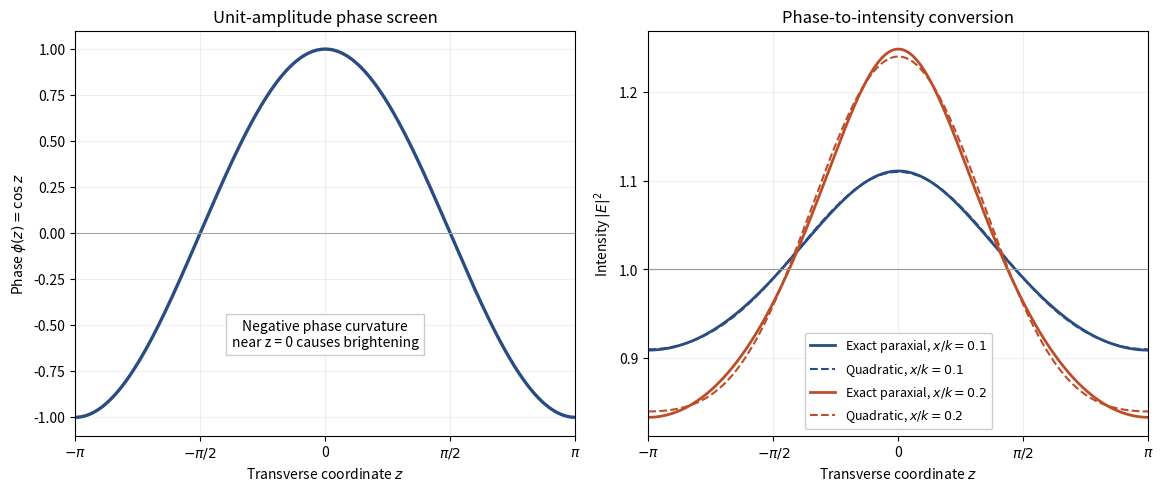

Write Python code to recreate this figure.
"""Sinusoidal phase-screen diffraction; Python 3.14, NumPy and Matplotlib.

Write only paper-80-phase-screen.png in the caller's current directory.
The caller may set MPLBACKEND and MPLCONFIGDIR.
"""
from pathlib import Path
import numpy as np
import matplotlib.pyplot as plt


def main():
    n = 4096
    z = np.linspace(-np.pi, np.pi, n, endpoint=False)
    frequencies = 2 * np.pi * np.fft.fftfreq(n, d=2 * np.pi / n)
    initial_spectrum = np.fft.fft(np.exp(1j * np.cos(z)))
    fig, axes = plt.subplots(1, 2, figsize=(11.52, 4.8), dpi=100,
                             layout="constrained", facecolor="white")
    axes[0].plot(z, np.cos(z), color="#294c82", linewidth=2.4)
    axes[0].axhline(0, color="0.65", linewidth=0.8)
    axes[0].set(title="Unit-amplitude phase screen", ylabel=r"Phase $\phi(z)=\cos z$")
    axes[0].text(0, -0.55, "Negative phase curvature\nnear z = 0 causes brightening",
                 ha="center", va="center", fontsize=10,
                 bbox={"facecolor": "white", "edgecolor": "0.8", "alpha": 1})
    for tau, color in [(0.1, "#294c82"), (0.2, "#bd4d28")]:
        envelope = np.fft.ifft(initial_spectrum * np.exp(-0.5j * frequencies**2 * tau))
        exact_intensity = np.abs(envelope)**2
        approximation = 1 + tau * np.cos(z) + tau**2 * np.cos(2 * z)
        axes[1].plot(z, exact_intensity, color=color, linewidth=2,
                     label=rf"Exact paraxial, $x/k={tau}$")
        axes[1].plot(z, approximation, color=color, linestyle="--", linewidth=1.5,
                     label=rf"Quadratic, $x/k={tau}$")
    axes[1].axhline(1, color="0.6", linewidth=0.8)
    axes[1].set(title="Phase-to-intensity conversion", ylabel=r"Intensity $|E|^2$")
    axes[1].legend(loc="lower center", fontsize=9, framealpha=1)
    for ax in axes:
        ax.set(xlabel=r"Transverse coordinate $z$", xlim=(-np.pi, np.pi))
        ax.set_xticks([-np.pi, -np.pi / 2, 0, np.pi / 2, np.pi],
                      [r"$-\pi$", r"$-\pi/2$", "0", r"$\pi/2$", r"$\pi$"])
        ax.set_facecolor("white")
        ax.grid(alpha=0.2)
    fig.savefig(Path.cwd() / "paper-80-phase-screen.png", facecolor="white", transparent=False)
    plt.close(fig)


if __name__ == "__main__":
    main()
